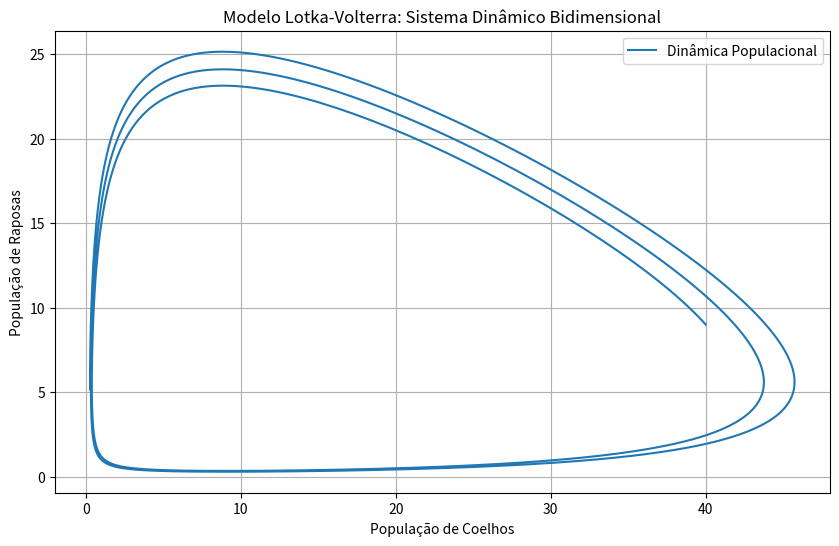

Python code for this plot:
import numpy as np
import matplotlib.pyplot as plt

def fractional_difference(y, alpha, dt):
    """
    Calcula a diferença fracionária usando o método de diferenças finitas fracionárias.

    Parâmetros:
    - y: Lista ou array contendo os valores da série temporal.
    - alpha: Ordem fracionária para a derivada.
    - dt: Incremento de tempo.

    Retorna:
    - Valor fracionário calculado.
    """
    if len(y) >= 2:
        # Se houver pelo menos dois elementos em y, calcula a diferença fracionária.
        return (1 - alpha) * y[-1] + alpha * y[-2]
    else:
        # Se houver menos de dois elementos, retorna o último elemento.
        return y[-1]

# Parâmetros do modelo Lotka-Volterra
alpha = 0.1   # Taxa de crescimento das presas na ausência de predadores
beta = 0.02   # Taxa de predação (interação entre presas e predadores)
gamma = 0.1   # Taxa de diminuição dos predadores na ausência de presas
delta = 0.01  # Taxa de crescimento dos predadores em função das presas
q = 0.5       # Ordem fracionária para a derivada (pode ser ajustada conforme necessário)

# Condições iniciais
R0 = 40  # População inicial de coelhos (presas)
F0 = 9   # População inicial de raposas (predadores)

# Configuração do tempo
t_max = 200  # Tempo máximo de simulação
dt = 0.1     # Incremento de tempo (passo)
time_points = np.arange(0, t_max, dt)  # Lista de pontos temporais

# Inicialização das populações
R = np.zeros(len(time_points))  # Lista para armazenar a população de coelhos
F = np.zeros(len(time_points))  # Lista para armazenar a população de raposas
R[0] = R0  # População inicial de coelhos
F[0] = F0  # População inicial de raposas

# Método de diferenças finitas fracionárias para resolver EDFs
for i in range(1, len(time_points)):
    # Equações Lotka-Volterra discretizadas com derivadas fracionárias
    dRdt = alpha * R[i-1] - beta * R[i-1] * F[i-1] + delta * fractional_difference(R[:i], q, dt)
    dFdt = -gamma * F[i-1] + delta * R[i-1] * F[i-1] + delta * fractional_difference(F[:i], q, dt)

    # Atualização das populações usando o método de diferenças finitas fracionárias
    R[i] = R[i-1] + dt * dRdt
    F[i] = F[i-1] + dt * dFdt

# Plotagem do gráfico bidimensional
plt.figure(figsize=(10, 6))
plt.plot(R, F, label='Dinâmica Populacional')
plt.title('Modelo Lotka-Volterra: Sistema Dinâmico Bidimensional')
plt.xlabel('População de Coelhos')
plt.ylabel('População de Raposas')
plt.legend()
plt.grid(True)
plt.show()